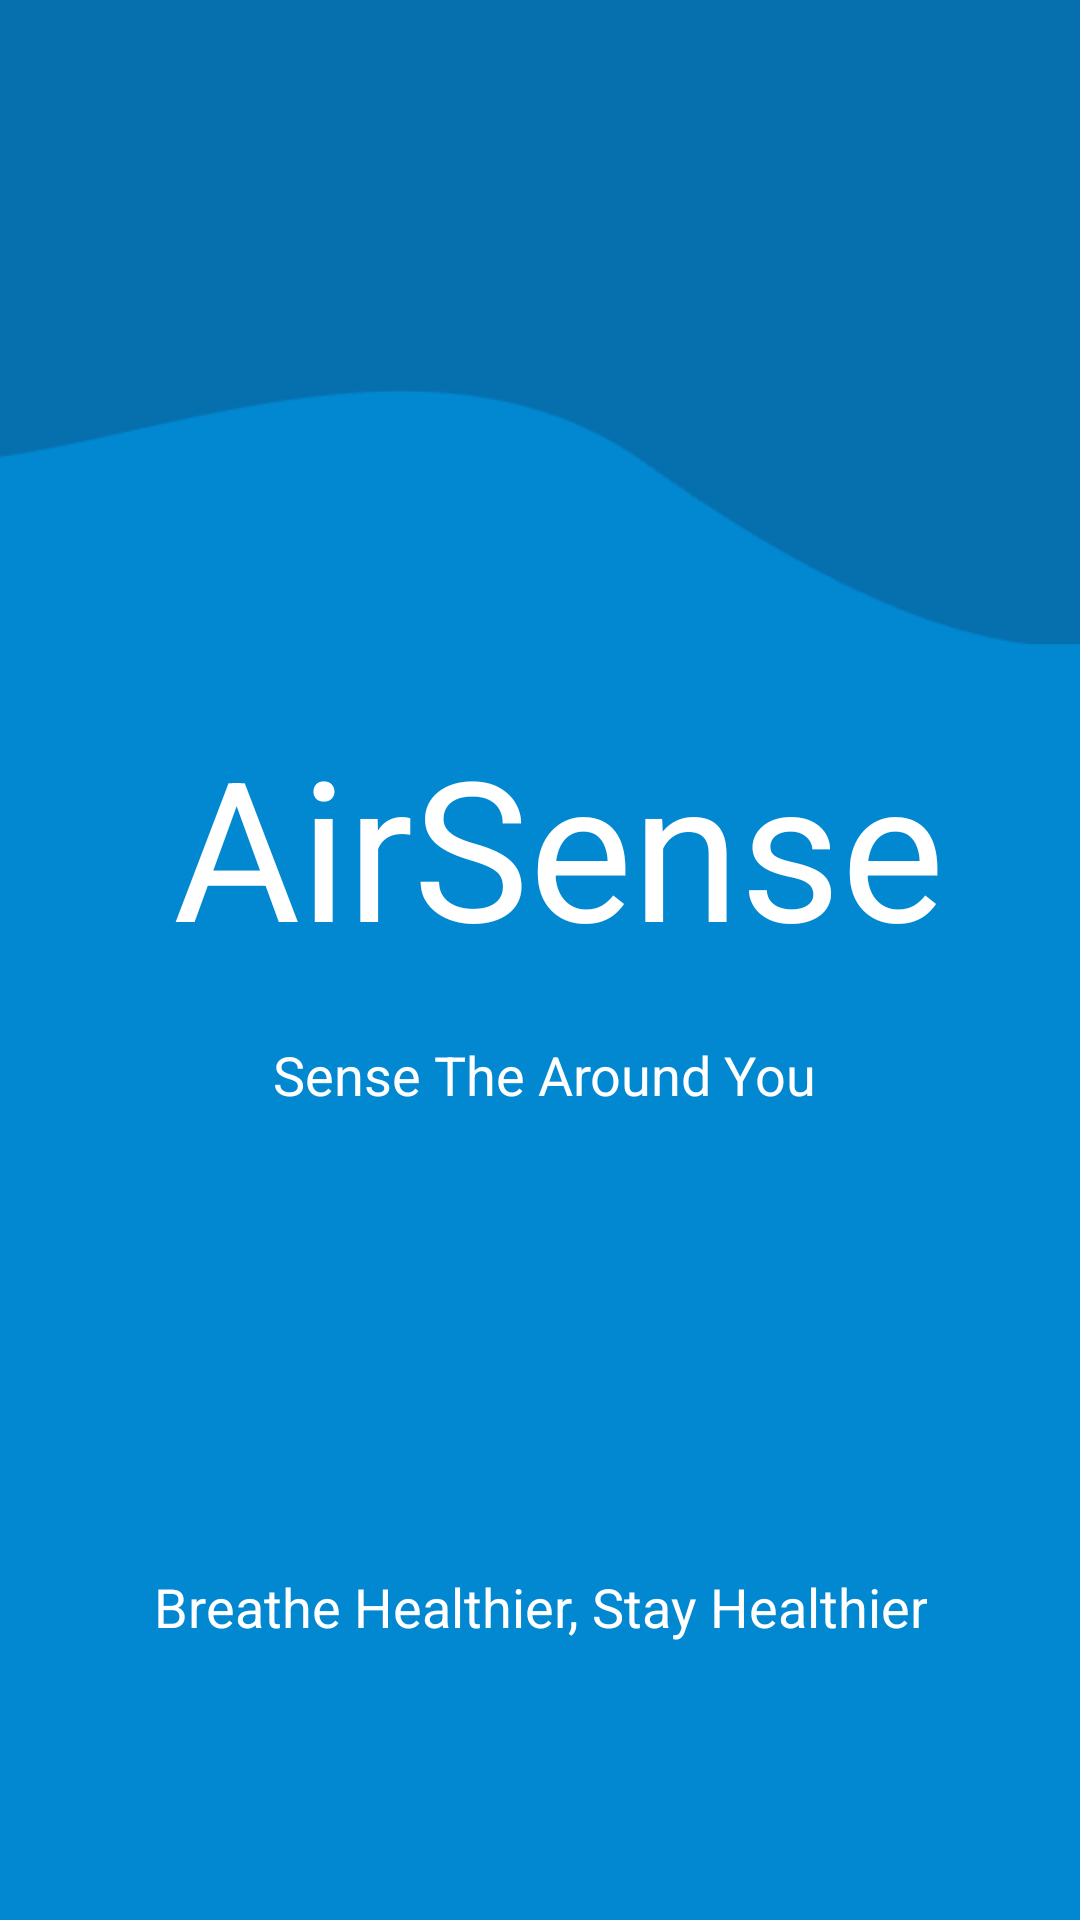

The Android layout XML behind this screen, and the referenced resources:
<!-- AndroidManifest.xml: activity theme AppTheme.NoActionBar -->
<!-- res/layout/activity_main.xml -->
<?xml version="1.0" encoding="utf-8"?>
<androidx.constraintlayout.widget.ConstraintLayout xmlns:android="http://schemas.android.com/apk/res/android"
    xmlns:app="http://schemas.android.com/apk/res-auto"
    xmlns:tools="http://schemas.android.com/tools"
    android:layout_width="match_parent"
    android:layout_height="match_parent"
    android:background="@drawable/img"
    tools:context="com.example.airsense.MainActivity1">

    <TextView
        android:id="@+id/textView6"
        android:layout_width="wrap_content"
        android:layout_height="wrap_content"
        android:text="Breathe Healthier, Stay Healthier"
        android:textAlignment="center"
        android:textColor="@android:color/white"
        android:textSize="18sp"
        app:layout_constraintBottom_toBottomOf="parent"
        app:layout_constraintEnd_toEndOf="parent"
        app:layout_constraintStart_toStartOf="parent"
        app:layout_constraintTop_toTopOf="parent"
        app:layout_constraintVertical_bias="0.85" />

    <ImageView
        android:id="@+id/imageView"
        android:layout_width="177dp"
        android:layout_height="240dp"
        android:layout_marginStart="10dp"
        android:layout_marginEnd="10dp"
        android:layout_marginBottom="104dp"

        app:layout_constraintBottom_toBottomOf="parent"
        app:layout_constraintEnd_toEndOf="parent"
        app:layout_constraintStart_toStartOf="parent"
        app:layout_constraintTop_toTopOf="parent"
        app:layout_constraintVertical_bias="0.0" />

    <TextView
        android:id="@+id/textView"
        android:layout_width="wrap_content"
        android:layout_height="wrap_content"
        android:layout_marginBottom="156dp"
        android:text="AirSense"
        android:textAlignment="center"
        android:textColor="@android:color/white"
        android:textSize="65sp"
        app:layout_constraintBottom_toBottomOf="parent"
        app:layout_constraintEnd_toEndOf="parent"
        app:layout_constraintHorizontal_bias="0.56"
        app:layout_constraintStart_toStartOf="parent"
        app:layout_constraintTop_toTopOf="parent"
        app:layout_constraintVertical_bias="0.6" />

    <TextView
        android:id="@+id/textView3"
        android:layout_width="wrap_content"
        android:layout_height="wrap_content"
        android:text="Sense The Around You"
        android:textAlignment="center"
        android:textColor="@android:color/white"
        android:textSize="18sp"
        app:layout_constraintBottom_toBottomOf="parent"
        app:layout_constraintEnd_toEndOf="parent"
        app:layout_constraintHorizontal_bias="0.508"
        app:layout_constraintStart_toStartOf="parent"
        app:layout_constraintTop_toTopOf="parent"
        app:layout_constraintVertical_bias="0.562" />


</androidx.constraintlayout.widget.ConstraintLayout>
<!-- resources referenced by this layout -->
<resources>
  <!-- drawable img: png bitmap (drawable-mdpi, 21670 bytes) -->
  <style name="AppTheme.NoActionBar" parent="AppTheme">
          <item name="windowActionBar">false</item>
          <item name="windowNoTitle">true</item>
      </style>
  <style name="AppTheme" parent="Theme.AppCompat.Light.DarkActionBar">
          <item name="colorPrimary">@color/colorPrimary</item>
          <item name="colorPrimaryDark">@color/colorPrimaryDark</item>
          <item name="colorAccent">@color/colorAccent</item>
          <item name="colorBackground">@color/colorBackground</item>
          <item name="colorTintedBackground">@color/colorTintedBackground</item>
          <item name="colorControlActivated">@color/fresh_theme_colorControlActivated</item>
      </style>
  <color name="colorPrimary">#2196F3</color>
  <color name="colorPrimaryDark">#1E88E5</color>
  <color name="colorAccent">#1E88E5</color>
  <color name="colorBackground">@android:color/transparent</color>
  <color name="colorTintedBackground">#cdcdcd</color>
  <color name="fresh_theme_colorControlActivated">#ff8800</color>
</resources>
